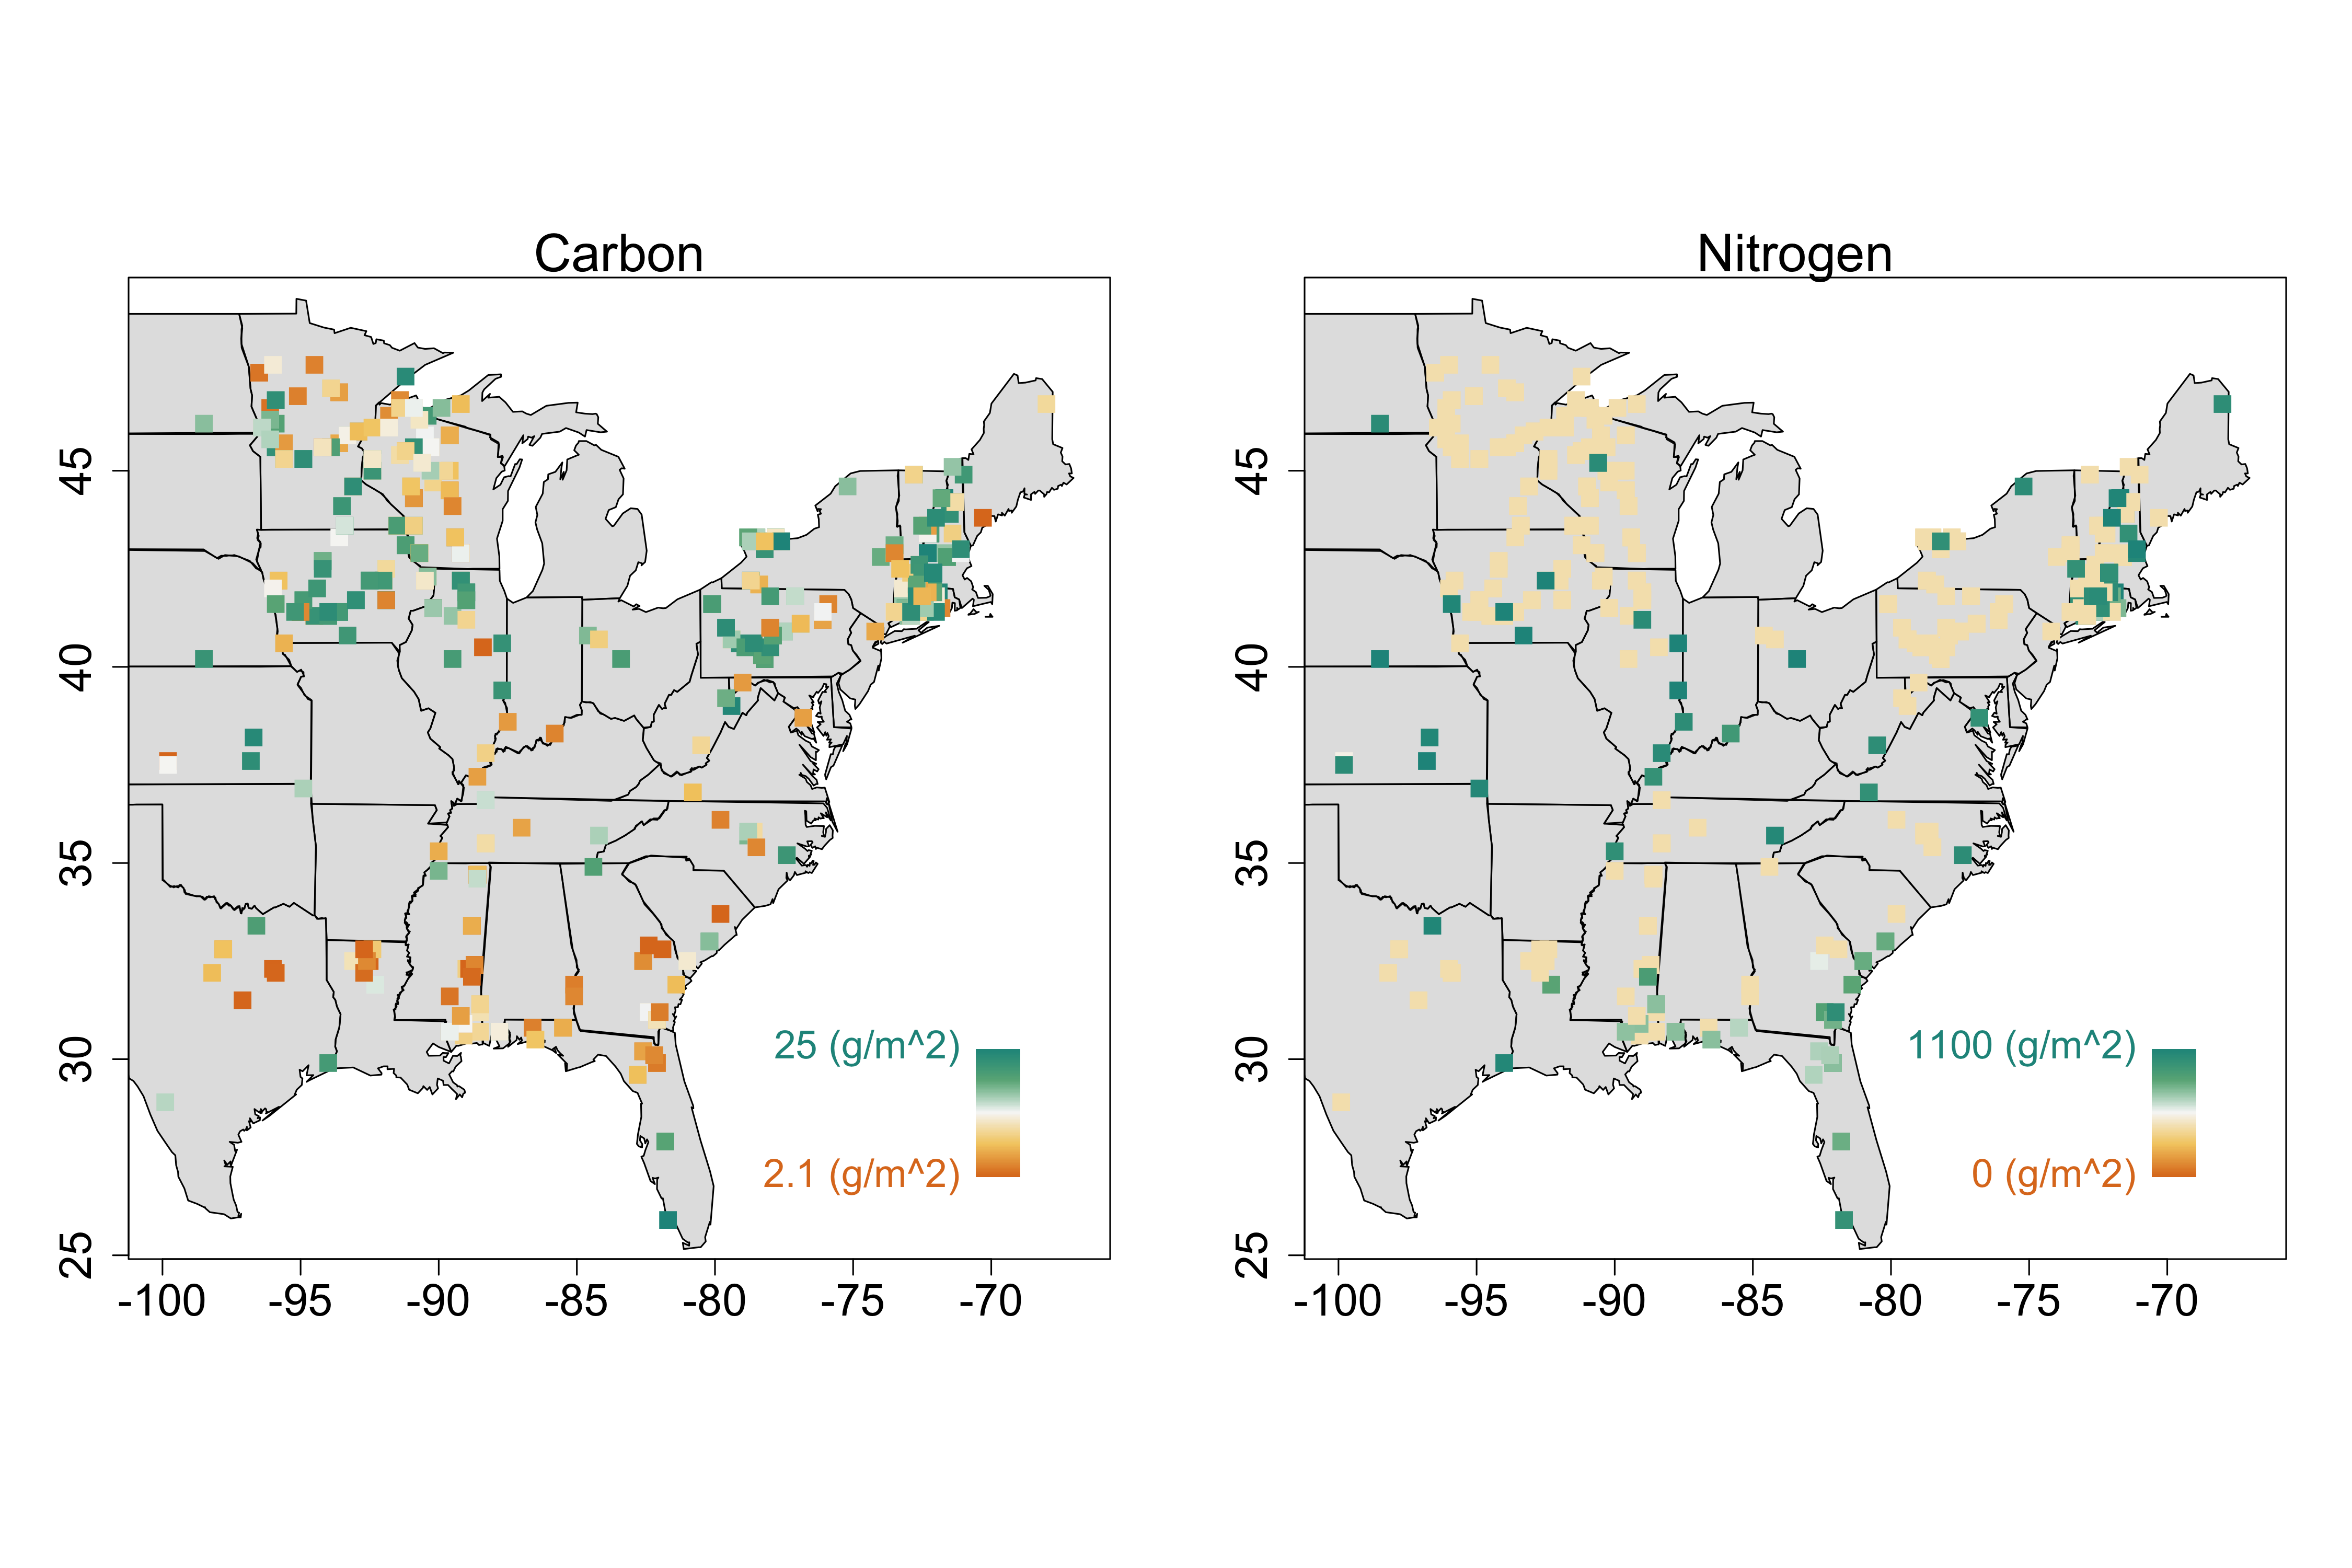

R code for this plot:
library(raster)

zinkeSoil <- shapefile('data/CDIAC_NDP18_221/data/zinke_soil.shp')


sgnLat <- rep(1, length(zinkeSoil$LAT))
sgnLat[grep('S', zinkeSoil$LAT)] <- -1
zinkeSoil$lat <- as.numeric(strsplit(zinkeSoil$LAT, split = 'N|S'))*sgnLat


sgnLon <- rep(1, length(zinkeSoil$LON))
sgnLon[grep('W', zinkeSoil$LON)] <- -1
zinkeSoil$lon <- as.numeric(strsplit(zinkeSoil$LON, split = 'W|E'))*sgnLon

mapColorData(zinkeSoil$lon, zinkeSoil$lat, zinkeSoil$CARBON)
mapColorData(zinkeSoil$lon, zinkeSoil$lat, zinkeSoil$NITROGEN)



wbox <- zinkeSoil$lat>=min(plotByX$plotLat) &  
  zinkeSoil$lat<=max(plotByX$plotLat) &
  zinkeSoil$lon>=min(plotByX$plotLon) &  
  zinkeSoil$lon<=max(plotByX$plotLon) 

png('figures/traitFig.Soil.CN.Zinke.png', units='in',res=300, height  = 10, width=15)
par(mfrow=c(1,2))#,oma = c(3,7,5,5),mar = c(0,0,0,0))

for(j in 1:2){
  ssj <- switch (j,   
                 zinkeSoil$CARBON, 
                 zinkeSoil$NITROGEN)
  par(xaxt='n', yaxt='n')
  valRange <- quantile(ssj[wbox], probs=seq(.025,.975, length.out = 10), na.rm=T)
  
  mapColorData(x=zinkeSoil$lon[wbox],y =  zinkeSoil$lat[wbox],  data = ssj[wbox], 
               symSize = 1.5,
               xlim = range(plotByX$plotLon), equiLatLon = T, 
               ylim = range(plotByX$plotLat),
               valRange = valRange,
               legend.txt = paste0(signif(range(valRange),2), ' (g/m^2)'),
               colList =rev(colList.SurfAndTurf),
               ADD=F, cex.all = 1.5, #legendShow = F 
  )
  
  # lines(glacialLine[-nrow(glacialLine),1],glacialLine[-nrow(glacialLine),2],lwd=6,col='white')
  # lines(glacialLine[-nrow(glacialLine),1],glacialLine[-nrow(glacialLine),2],lwd=2,col='darkgrey')
  par(xaxt='s', yaxt='s')
  
  mtext(text = switch (j,  'Carbon', 
                       'Nitrogen'  ),
  side = 3, cex = 2
  )
  
  axis(1, cex.axis=1.7)
  axis(2, cex.axis=1.7)
  
}
dev.off()

